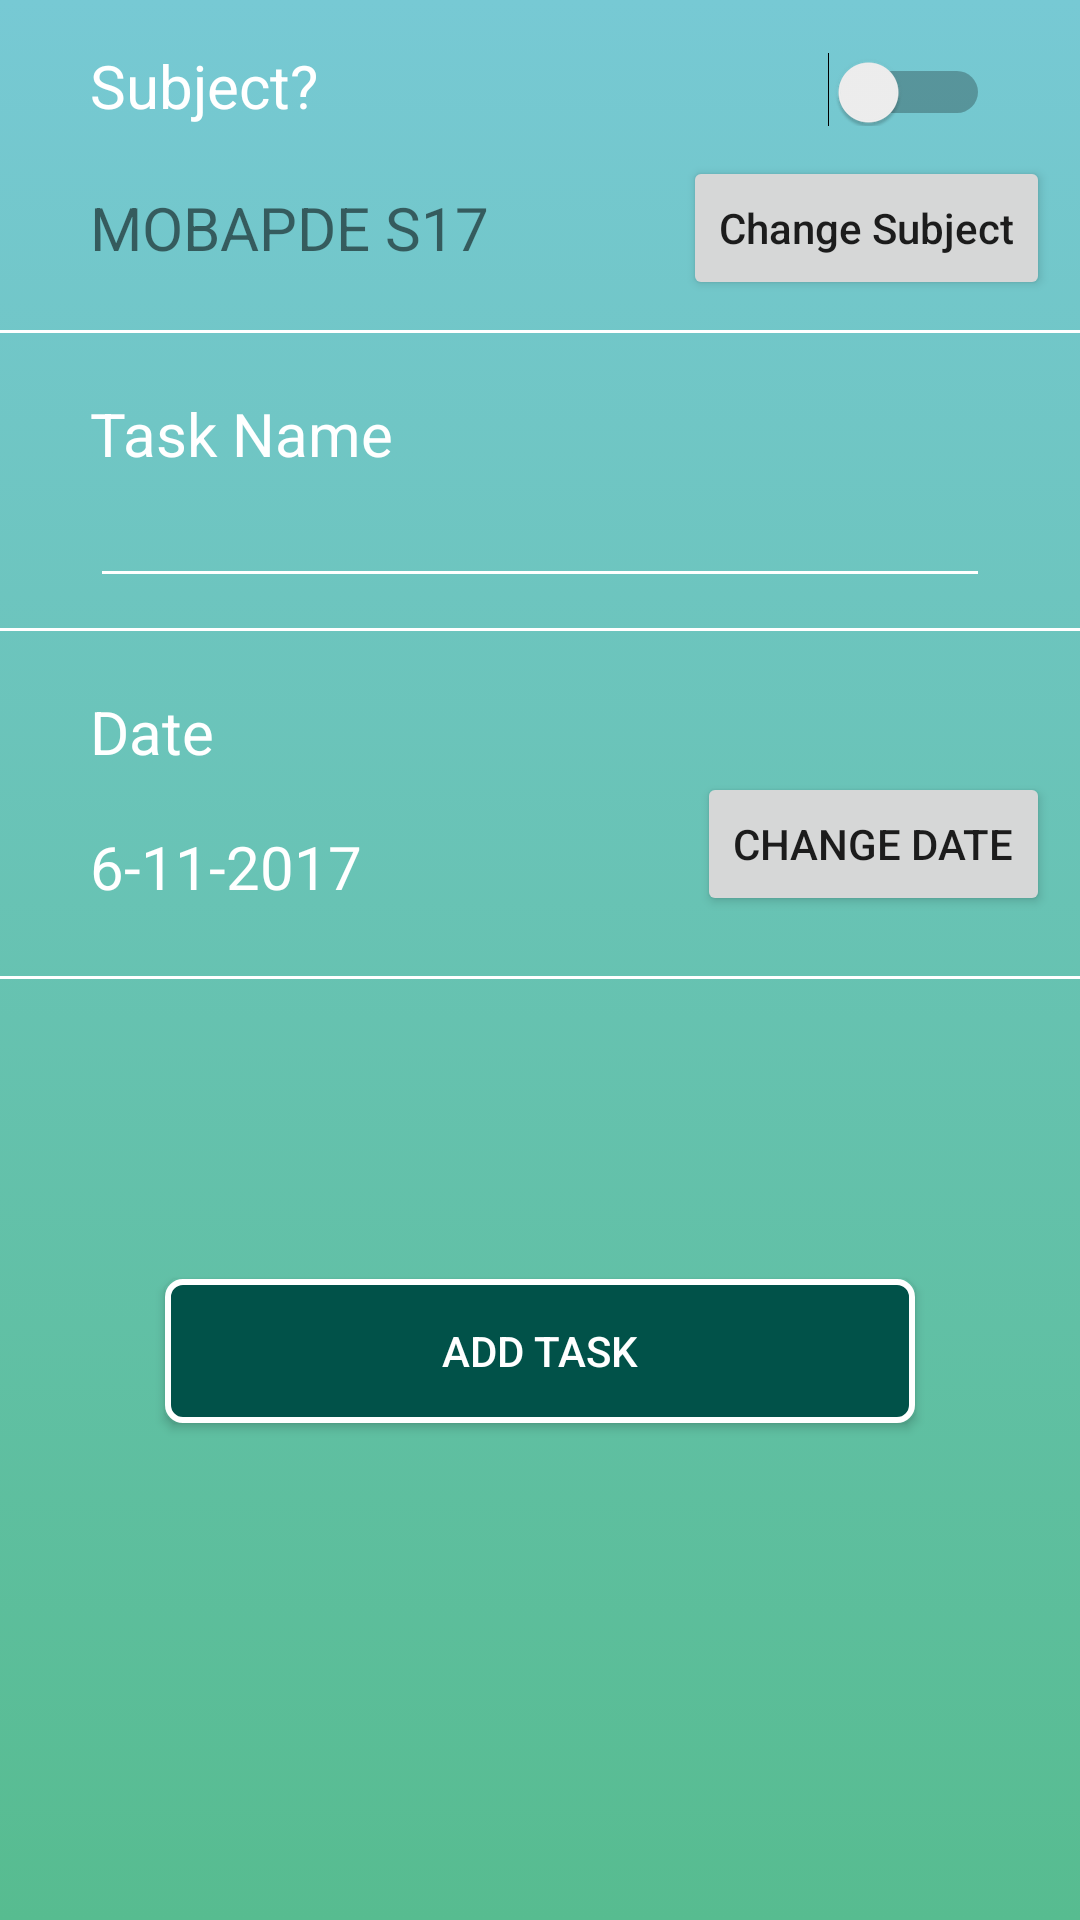

Reconstruct the res/layout file that produces this screen, plus the resources it refers to.
<!-- AndroidManifest.xml: application theme AppTheme -->
<!-- res/layout/add_task_screen.xml -->
<?xml version="1.0" encoding="utf-8"?>
<LinearLayout xmlns:android="http://schemas.android.com/apk/res/android"
    android:orientation="vertical" android:layout_width="match_parent"
    android:layout_height="match_parent"
    android:background="@drawable/login_screen_background">

    <LinearLayout
        android:layout_width="match_parent"
        android:layout_height="wrap_content">

        <TextView
            android:layout_width="wrap_content"
            android:layout_height="wrap_content"
            android:text="@string/is_subject"
            android:textSize="20dp"
            android:textColor="@color/descTextColor"
            android:layout_marginLeft="30dp"
            android:layout_marginTop="15dp"/>

        <View
            android:layout_width="0dp"
            android:layout_height="0dp"
            android:layout_weight="1"></View>

        <Switch
            android:layout_width="wrap_content"
            android:layout_height="wrap_content"
            android:layout_marginTop="15dp"
            android:layout_marginRight="30dp"/>

    </LinearLayout>

    <LinearLayout
        android:layout_width="match_parent"
        android:layout_height="wrap_content"
        android:layout_marginTop="10dp">

        <TextView
            android:layout_width="wrap_content"
            android:layout_height="wrap_content"
            android:text="MOBAPDE S17"
            android:textSize="20dp"
            android:layout_gravity="center_vertical"
            android:layout_marginLeft="30dp"/>

        <View
            android:layout_width="0dp"
            android:layout_height="0dp"
            android:layout_weight="1">
        </View>

        <Button
            android:id="@+id/button2"
            android:layout_width="wrap_content"
            android:layout_height="wrap_content"
            android:layout_gravity="right"
            android:layout_marginRight="10dp"
            android:layout_marginTop="0dp"
            android:text="Change Subject"
            android:textAllCaps="false" />

    </LinearLayout>

    <View
        android:layout_width="match_parent"
        android:layout_height="1dp"
        android:background="#ffffff"
        android:layout_marginTop="10dp"/>

    <TextView
        android:layout_width="wrap_content"
        android:layout_height="wrap_content"
        android:text="@string/task_name"
        android:textSize="20dp"
        android:layout_marginLeft="30dp"
        android:layout_marginTop="20dp"
        android:textColor="@color/editTextBarColor"/>

    <EditText
        android:layout_width="300dp"
        android:layout_height="wrap_content"
        android:layout_centerHorizontal="true"
        android:textColor="@color/editTextBarColor"
        android:layout_marginLeft="30dp"
        android:backgroundTint="@color/editTextBarColor"/>

    <View
        android:layout_width="match_parent"
        android:layout_height="1dp"
        android:background="#ffffff"
        android:layout_marginTop="10dp"/>

    <TextView
        android:layout_width="wrap_content"
        android:layout_height="wrap_content"
        android:text="@string/date"
        android:layout_marginTop="20dp"
        android:textSize="20dp"
        android:layout_marginLeft="30dp"
        android:textColor="@color/editTextBarColor"/>

    <LinearLayout
        android:layout_width="match_parent"
        android:layout_height="wrap_content">

        <TextView
            android:layout_width="wrap_content"
            android:layout_height="wrap_content"
            android:layout_marginTop="10dp"
            android:layout_marginLeft="30dp"
            android:textSize="20dp"
            android:text="6-11-2017"
            android:textColor="@color/editTextBarColor"/>

        <View
            android:layout_width="0dp"
            android:layout_height="0dp"
            android:layout_weight="1">
        </View>

        <Button
            android:layout_width="wrap_content"
            android:layout_height="wrap_content"
            android:text="Change Date"
            android:layout_marginRight="10dp"
            android:layout_marginBottom="20dp"/>
    </LinearLayout>

    <View
        android:layout_width="match_parent"
        android:layout_height="1dp"
        android:background="#ffffff"
        />

    <Button
        android:layout_width="250dp"
        android:layout_height="wrap_content"
        android:layout_gravity="center_horizontal|center"
        android:background="@drawable/login_button"
        android:textColor="@color/editTextBarColor"
        android:layout_marginTop="100dp"
        android:text="Add Task"/>


</LinearLayout>
<!-- resources referenced by this layout -->
<resources>
  <color name="descTextColor">#FFFFFF</color>
  <color name="editTextBarColor">#FFFFFF</color>
  <!-- drawable login_button (drawable) -->
  <?xml version="1.0" encoding="utf-8"?>
  <shape xmlns:android="http://schemas.android.com/apk/res/android">
      <stroke
          android:width="2dp"
          android:color="#FFFFFF" />
  
      <padding
          android:bottom="1dp"
          android:left="1dp"
          android:right="1dp"
          android:top="1dp" />
  
      <corners
          android:radius="5dp" />
  
      <gradient
          android:angle="-90"
          android:startColor="#015249"
          android:endColor="#015249"
          />
  </shape>
  <!-- drawable login_screen_background (drawable) -->
  <?xml version="1.0" encoding="utf-8"?>
  <selector xmlns:android="http://schemas.android.com/apk/res/android">
      <item>
          <shape>
              <gradient
                  android:angle="90"
                  android:endColor="#77c9d4"
                  android:startColor="#57bc90"
                  android:type="linear" />
          </shape>
      </item>
  </selector>
  <string name="date">Date</string>
  <string name="is_subject">Subject?</string>
  <string name="task_name">Task Name</string>
  <style name="AppTheme" parent="Theme.AppCompat.Light.DarkActionBar">
          
          <item name="colorPrimary">@color/colorPrimary</item>
          <item name="colorPrimaryDark">@color/colorPrimaryDark</item>
          <item name="colorAccent">@color/colorAccent</item>
      </style>
  <color name="colorPrimary">#3F51B5</color>
  <color name="colorPrimaryDark">#303F9F</color>
  <color name="colorAccent">#FF4081</color>
</resources>
